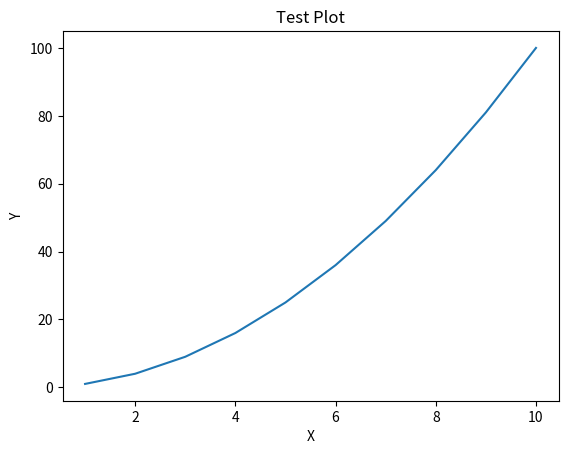

Recreate this plot in Python.
# Read about venv
# https://packaging.python.org/en/latest/tutorials/installing-packages/

# python3 -m venv .venv
# source .venv/bin/activate

import matplotlib.pyplot as plt

x=[1, 2, 3, 4, 5, 6, 7, 8, 9, 10]
y=[1, 4, 9, 16, 25, 36, 49, 64, 81, 100]
plt.plot(x,y)
plt.xlabel('X')
plt.ylabel('Y')
plt.title('Test Plot')
plt.show()
plt.savefig('plot1.png')